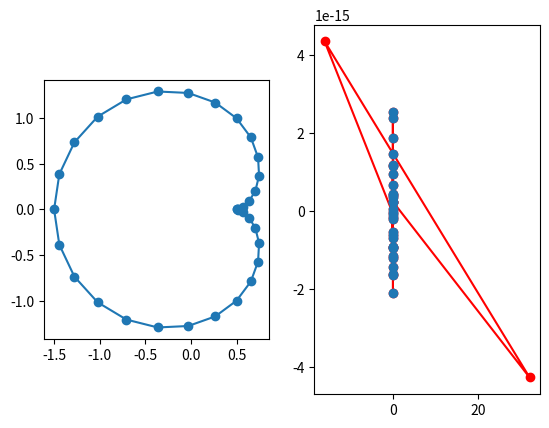

Generate this figure with matplotlib:
from matplotlib import pyplot as plt
import numpy as np


a = 0.5
num_points = 2**5
t = np.linspace(0, 2 * np.pi, num_points + 1)[:-1]
x = a * (2 * np.cos(t) - np.cos(2 * t))
y = a * (2 * np.sin(t) - np.sin(2 * t))

fig, (ax1, ax2) = plt.subplots(nrows=1, ncols=2)
ax1.plot(
    np.hstack([x, x[0]]),
    np.hstack([y, y[0]]),
    marker='o',
)
ax1.axis('scaled')

f = x + 1j * y
f_hat = np.fft.fft(f, n=num_points)
x_hat = np.real(f_hat)
y_hat = np.imag(f_hat)

ax2.plot(
    np.hstack([x_hat, x_hat[0]]),
    np.hstack([y_hat, y_hat[0]]),
    marker='o',
    color='r',
)
plt.show()

# Remove far left and far right
far_left = np.argmin(x_hat)
far_right = np.argmax(x_hat)

# Drop the far left and far right.
plt.plot(
    np.delete(x_hat, (far_left, far_right)),
    np.delete(y_hat, (far_left, far_right)),
    marker='o',
    linestyle='None',
)
plt.show()
